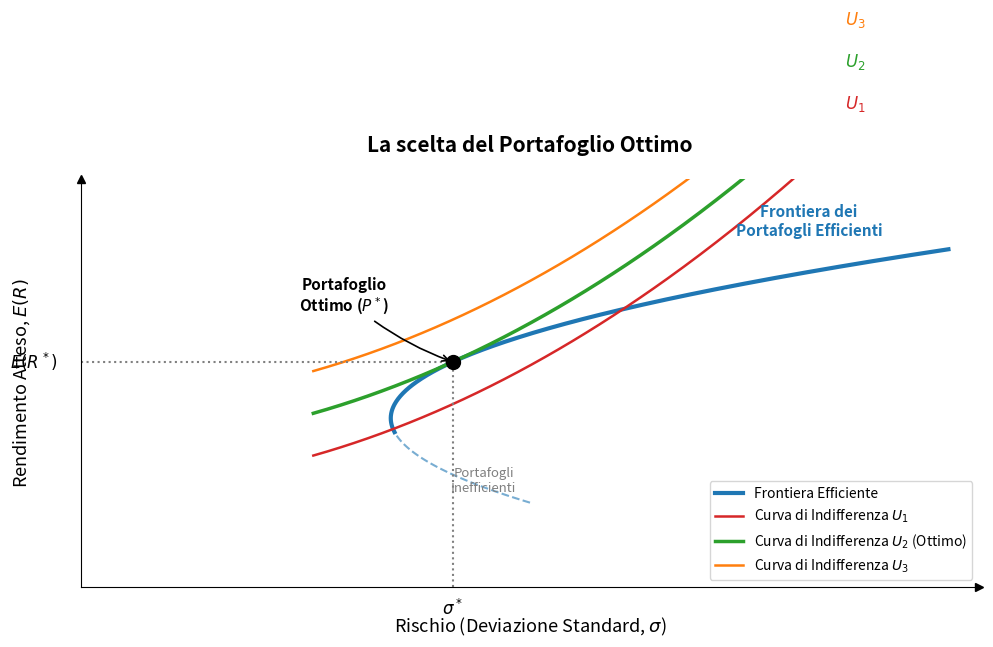

Generate this figure with matplotlib:
import matplotlib.pyplot as plt
import numpy as np

# Creazione della figura e dell'asse con margini più ampi
fig, ax = plt.subplots(figsize=(10, 7), dpi=300)

# Rimozione dei bordi superiore e destro
ax.spines['top'].set_visible(False)
ax.spines['right'].set_visible(False)

# Configurazione delle frecce per gli assi
ax.spines['left'].set_position('zero')
ax.spines['bottom'].set_position('zero')

# Generazione dati per la Frontiera Efficiente (iperbole)
# r > 0, sigma > 0. Curva iperbolica per la frontiera (bullet-shape)
r_frontier = np.linspace(2, 12, 500)
sigma_frontier = 2 + 0.1 * (r_frontier - 6)**2

# Selezioniamo la parte efficiente (rendimento > rendimento a varianza minima, che è a R=5.5)
efficient_mask = r_frontier >= 5.5
r_eff = r_frontier[efficient_mask]
sigma_eff = sigma_frontier[efficient_mask]

# Parte inefficiente (tratteggiata)
inefficient_mask = (r_frontier < 5.5) & (r_frontier > 3.0) # troncata per non affollare il basso
r_ineff = r_frontier[inefficient_mask]
sigma_ineff = sigma_frontier[inefficient_mask]

# Tracciamento della Frontiera Efficiente
ax.plot(sigma_eff, r_eff, color='#1f77b4', linewidth=3, label='Frontiera Efficiente')
ax.plot(sigma_ineff, r_ineff, color='#1f77b4', linestyle='--', linewidth=1.5, alpha=0.6)

# Definizione del punto di tangenza (Portafoglio Ottimo)
# Scegliamo un punto sulla frontiera
r_opt = 8.0
sigma_opt = 2 + 0.1 * (r_opt - 6)**2  # circa 2.4

# Generazione dati per le Curve di Indifferenza
A = 1.04
sigma_range = np.linspace(1.5, 5, 200)

# Curva di tangenza U2 (passa per r_opt, sigma_opt)
u2 = r_opt - 0.5 * A * sigma_opt**2
r_u2 = u2 + 0.5 * A * sigma_range**2

# Curva di utilità inferiore U1 (meno preferita, più a destra)
u1 = u2 - 1.5
r_u1 = u1 + 0.5 * A * sigma_range**2

# Curva di utilità superiore U3 (preferita ma non raggiungibile)
u3 = u2 + 1.5
r_u3 = u3 + 0.5 * A * sigma_range**2

# Tracciamento delle Curve di Indifferenza
ax.plot(sigma_range, r_u1, color='#d62728', linestyle='-', linewidth=1.8, label='Curva di Indifferenza $U_1$')
ax.plot(sigma_range, r_u2, color='#2ca02c', linestyle='-', linewidth=2.5, label='Curva di Indifferenza $U_2$ (Ottimo)')
ax.plot(sigma_range, r_u3, color='#ff7f0e', linestyle='-', linewidth=1.8, label='Curva di Indifferenza $U_3$')

# Punto di tangenza (Portafoglio Ottimo P*)
ax.scatter(sigma_opt, r_opt, color='black', s=100, zorder=5)

# Annotazione Portafoglio Ottimo: posizionata in alto a sinistra del punto per evitare sovrapposizioni
ax.annotate('Portafoglio\nOttimo ($P^*$)', 
            xy=(sigma_opt, r_opt), 
            xytext=(sigma_opt - 0.7, r_opt + 1.6),
            arrowprops=dict(facecolor='black', arrowstyle='->', lw=1.2, connectionstyle="arc3,rad=0.1"),
            fontsize=11, fontweight='bold', ha='center', va='bottom')

# Linee tratteggiate verso gli assi
ax.plot([0, sigma_opt], [r_opt, r_opt], color='gray', linestyle=':', linewidth=1.5)
ax.plot([sigma_opt, sigma_opt], [0, r_opt], color='gray', linestyle=':', linewidth=1.5)

# Etichette sui valori ottimi negli assi (con offset corretti per evitare sovrapposizioni)
ax.text(-0.15, r_opt, r'$E(R^*)$', ha='right', va='center', fontsize=12, fontweight='bold')
ax.text(sigma_opt, -0.4, r'$\sigma^*$', ha='center', va='top', fontsize=12, fontweight='bold')

# Etichette delle curve di utilità (allineate alla fine di ciascun tracciato)
ax.text(sigma_range[-1], r_u1[-1] + 0.3, r'$U_1$', fontsize=12, color='#d62728', fontweight='bold', ha='center', va='bottom')
ax.text(sigma_range[-1], r_u2[-1] + 0.3, r'$U_2$', fontsize=12, color='#2ca02c', fontweight='bold', ha='center', va='bottom')
ax.text(sigma_range[-1], r_u3[-1] + 0.3, r'$U_3$', fontsize=12, color='#ff7f0e', fontweight='bold', ha='center', va='bottom')

# Etichette informative sul grafico (riposizionate per massima leggibilità)
# La dicitura della frontiera è spostata a destra e in alto, del tutto separata dal tracciato
ax.text(4.7, 12.5, 'Frontiera dei\nPortafogli Efficienti', color='#1f77b4', fontsize=11, fontweight='bold', ha='center')
ax.text(2.6, 3.4, 'Portafogli\nInefficienti', color='gray', fontsize=9.5, style='italic', ha='center')

# Titoli degli assi con freccia (labelpad aumentato per evitare sovrapposizioni)
ax.set_xlabel(r'Rischio (Deviazione Standard, $\sigma$)', fontsize=13, labelpad=20)
ax.set_ylabel(r'Rendimento Atteso, $E(R)$', fontsize=13, labelpad=35)

# Aggiunta delle punte di freccia agli assi
ax.plot(1, 0, ">k", transform=ax.get_yaxis_transform(), clip_on=False)
ax.plot(0, 1, "^k", transform=ax.get_xaxis_transform(), clip_on=False)

# Limiti del grafico (estesi per dare più aria e non tagliare le diciture)
ax.set_xlim(0, 5.8)
ax.set_ylim(0, 14.5)

# Rimozione dei numeri degli assi (asse qualitativo/teorico)
ax.set_xticks([])
ax.set_yticks([])

# Legenda e Titolo
ax.legend(loc='lower right', frameon=True, fontsize=10)
plt.title('La scelta del Portafoglio Ottimo', fontsize=15, fontweight='bold', pad=20)

# Mostra e salva il grafico
plt.tight_layout()
plt.savefig('scelta_portafoglio_ottimo_corretto_v2.png', dpi=300, bbox_inches='tight')
print("Grafico salvato con successo!")
